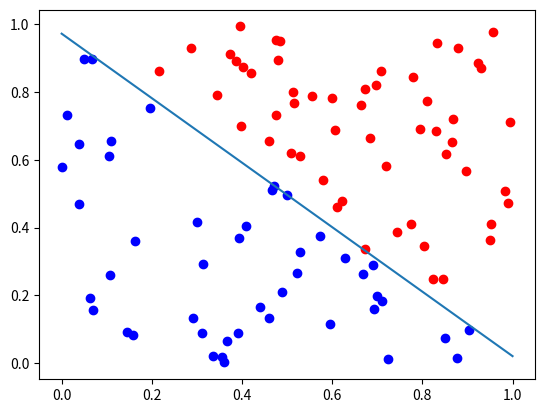

Python code for this plot:
import numpy as np
import matplotlib.pyplot as plt


def optimizer(X, y, eta=1, max_iter=10000):
    '''
    :param X: input feature,is a ndarray type of matrix,m rows and n columns,m is the number of sample and n is the dimension of vector
    :param y: label,is a ndarray type of matrix,1 row and n columns,positive one is +1 and negative one is -1
    :param eta:learning rate
    :param max_iter:max number of iteration
    :return:weights w and the iteration number i in convergence
    '''
    m, n = X.shape
    w = np.zeros((n, 1))
    flag = 0
    for i in range(max_iter):
        x = X[i % m].reshape((n, 1))
        x = x * y[i % m]
        if np.dot(w.T, x) <= 0:
            w = w + eta * x
            flag = 0
        else:
            flag = flag + 1
        if flag == m:
            i = i - m
            break
    x1 = np.linspace(0, 1, 10)
    x2 = -(w[0] * x1 + w[2]) / w[1]
    plt.plot(x1, x2)
    return w, i


def gene_dataset(sample_num, hoped_w):
    '''
    :param sample_num: sample number
    :param hoped_w: the adarray shaped (n, 1),which are used to generate label y
    :return: X, y,the dataset,y is 1 or -1
    '''
    x1 = np.random.rand(sample_num)
    x2 = np.random.rand(sample_num)
    x3 = np.ones(sample_num, np.float32)
    X = np.vstack((x1, x2, x3)).T
    y = np.ones((sample_num, 1))
    x1_negative = []
    x2_negative = []
    x1_positive = []
    x2_positive = []
    for i in range(sample_num):
        if np.dot(hoped_w.T, X[i].reshape((3, 1))) < 0:
            y[i] = -1
            x1_negative.append(X[i, 0])
            x2_negative.append(X[i, 1])
        else:
            x1_positive.append(X[i, 0])
            x2_positive.append(X[i, 1])
    y = y.reshape((sample_num, 1))
    plt.scatter(x1_positive, x2_positive, c='r')
    plt.scatter(x1_negative, x2_negative, c='b')
    return X, y


def main():
    hoped_w = np.array([1, 1, -1]).reshape((3, 1))
    X, y = gene_dataset(100, hoped_w)
    w, i = optimizer(X, y, eta=1)
    print('the final optima result weights w:')
    print(w)
    print('iteraion number i:', i)
    plt.show()


if __name__=='__main__':
    main()
